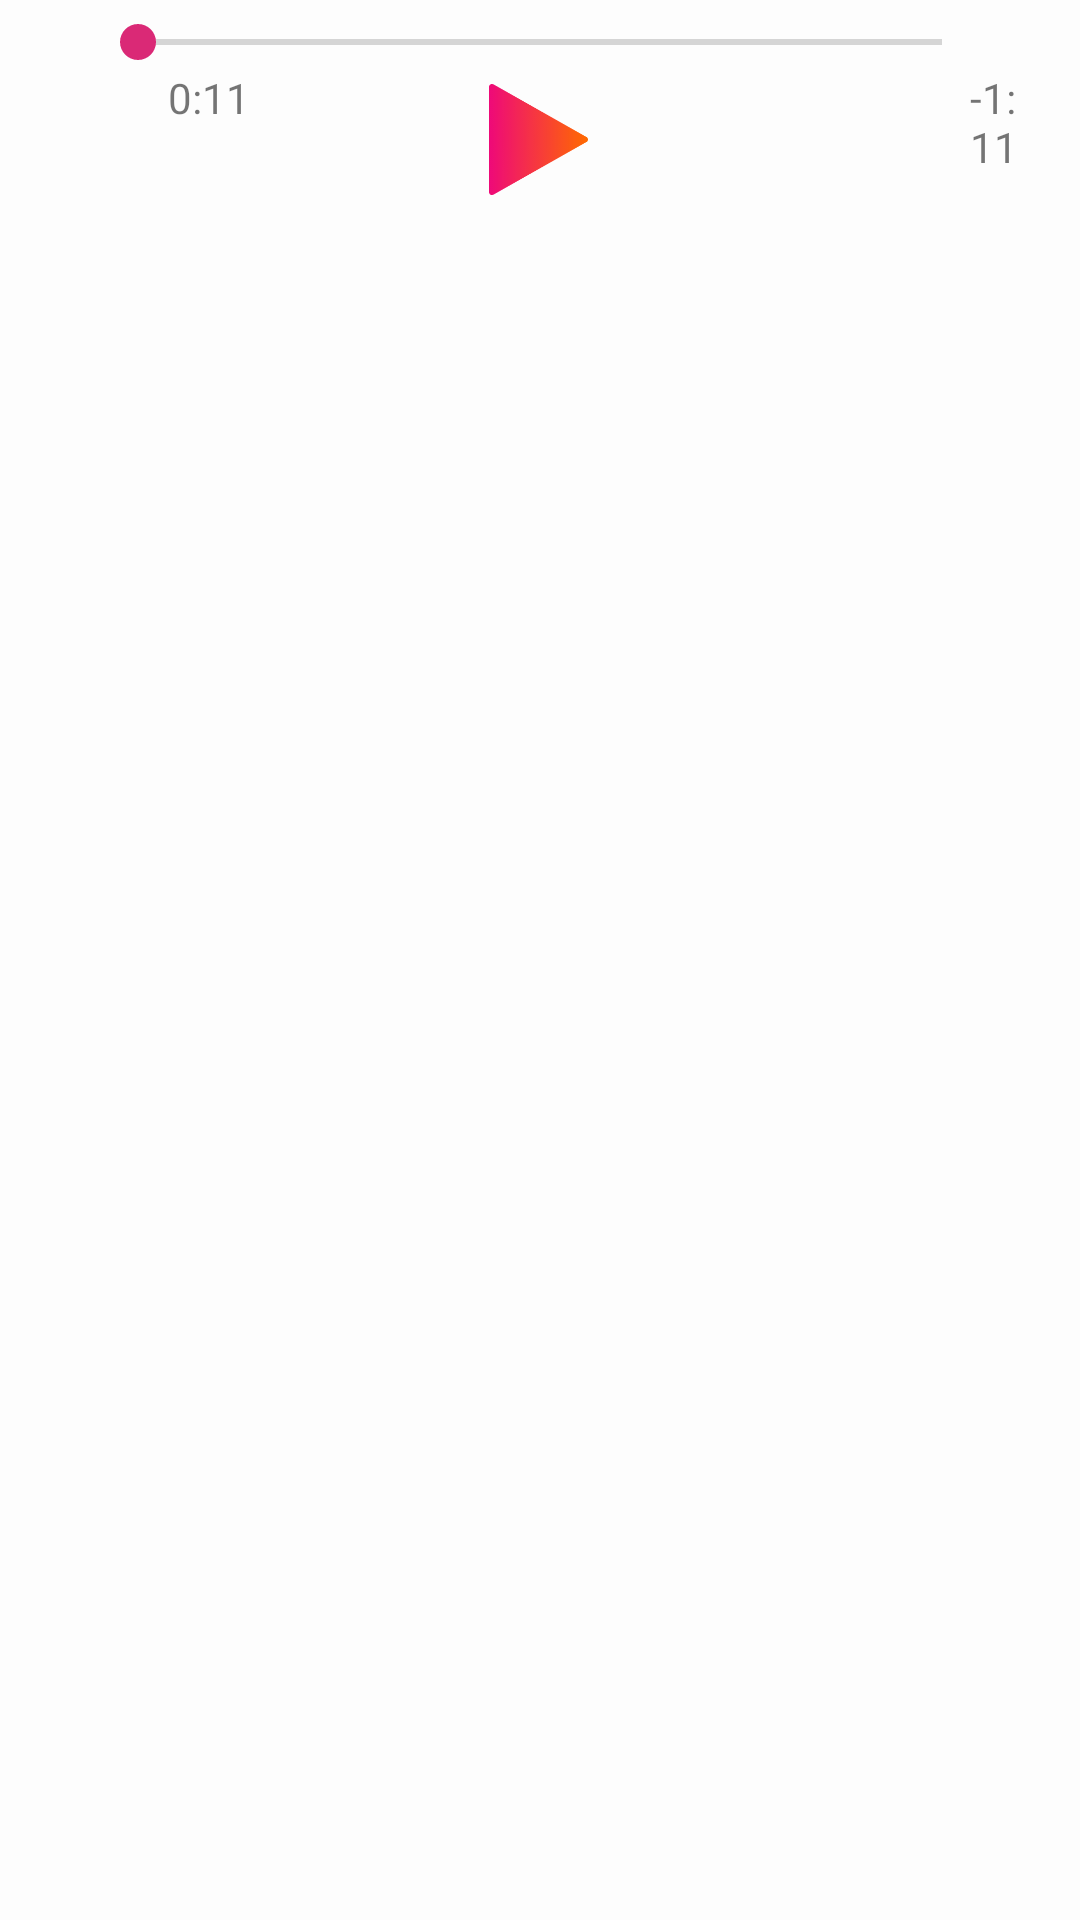

Write the Android layout XML for this screen, with the resource values it uses.
<!-- AndroidManifest.xml: application theme AppTheme -->
<!-- res/layout/fragment_player.xml -->
<?xml version="1.0" encoding="utf-8"?>
<FrameLayout xmlns:android="http://schemas.android.com/apk/res/android"
    xmlns:app="http://schemas.android.com/apk/res-auto"
    xmlns:tools="http://schemas.android.com/tools"
    android:layout_width="match_parent"
    android:layout_height="match_parent"
    android:background="#FDFDFD"
    tools:context=".fragment.PlayerFragment">

    <androidx.constraintlayout.widget.ConstraintLayout
        android:layout_width="match_parent"
        android:layout_height="wrap_content">

        <LinearLayout
            android:id="@+id/linearLayout2"
            android:layout_width="match_parent"
            android:layout_height="wrap_content"
            android:layout_marginStart="16dp"
            android:layout_marginLeft="16dp"
            android:layout_marginEnd="16dp"
            android:layout_marginRight="16dp"
            app:layout_constraintEnd_toEndOf="parent"
            app:layout_constraintStart_toStartOf="parent"
            app:layout_constraintTop_toBottomOf="@+id/positionBar">

            <TextView
                android:id="@+id/elapsedTimeLabel"
                android:layout_width="wrap_content"
                android:layout_height="wrap_content"
                android:layout_marginLeft="40dp"
                android:text="0:11" />

            <TextView
                android:id="@+id/remainingTimeLabel"
                android:layout_width="wrap_content"
                android:layout_height="wrap_content"
                android:layout_marginLeft="240dp"
                android:text="-1:11" />

        </LinearLayout>

        <Button
            android:id="@+id/playBtn"
            android:layout_width="33dp"
            android:layout_height="37dp"
            android:layout_marginTop="5dp"
            android:layout_marginBottom="16dp"
            android:background="@drawable/iconeplay"
            app:layout_constraintBottom_toBottomOf="parent"
            app:layout_constraintEnd_toEndOf="parent"
            app:layout_constraintHorizontal_bias="0.498"
            app:layout_constraintStart_toStartOf="parent"
            app:layout_constraintTop_toTopOf="@+id/linearLayout2" />

        <SeekBar
            android:id="@+id/positionBar"
            android:layout_width="300dp"
            android:layout_height="wrap_content"
            android:layout_marginTop="5dp"
            app:layout_constraintEnd_toEndOf="parent"
            app:layout_constraintStart_toStartOf="parent"
            app:layout_constraintTop_toTopOf="parent"
            tools:ignore="MissingConstraints" />

        <ImageView
            android:id="@+id/voltarBtn"
            android:layout_width="22dp"
            android:layout_height="20dp"
            android:layout_marginEnd="50dp"
            android:layout_marginRight="50dp"
            android:layout_marginBottom="10dp"
            android:visibility="gone"
            android:src="@drawable/voltarmusica"
            app:layout_constraintBottom_toBottomOf="parent"
            app:layout_constraintEnd_toStartOf="@+id/playBtn"
            app:layout_constraintHorizontal_bias="1.0"
            app:layout_constraintStart_toStartOf="parent" />

        <ImageView
            android:id="@+id/avancarBtn"
            android:layout_width="22dp"
            android:layout_height="20dp"
            android:layout_marginStart="50dp"
            android:layout_marginLeft="50dp"
            android:layout_marginBottom="10dp"
            android:src="@drawable/avancarmusica"
            android:visibility="gone"
            app:layout_constraintBottom_toBottomOf="parent"
            app:layout_constraintEnd_toEndOf="parent"
            app:layout_constraintHorizontal_bias="0.0"
            app:layout_constraintStart_toEndOf="@+id/playBtn" />



    </androidx.constraintlayout.widget.ConstraintLayout>

</FrameLayout>
<!-- resources referenced by this layout -->
<resources>
  <!-- drawable avancarmusica: png bitmap (drawable-xhdpi, 611 bytes) -->
  <!-- drawable iconeplay: png bitmap (drawable, 5348 bytes) -->
  <!-- drawable voltarmusica: png bitmap (drawable-xhdpi, 594 bytes) -->
  <style name="AppTheme" parent="Theme.AppCompat.Light.DarkActionBar">
          
          <item name="colorPrimary">@color/colorPrimary</item>
          <item name="colorPrimaryDark">@color/colorPrimaryDark</item>
          <item name="colorAccent">@color/colorAccent</item>
      </style>
  <color name="colorPrimary">#341931</color>
  <color name="colorPrimaryDark">#3700B3</color>
  <color name="colorAccent">#DA2976</color>
</resources>
